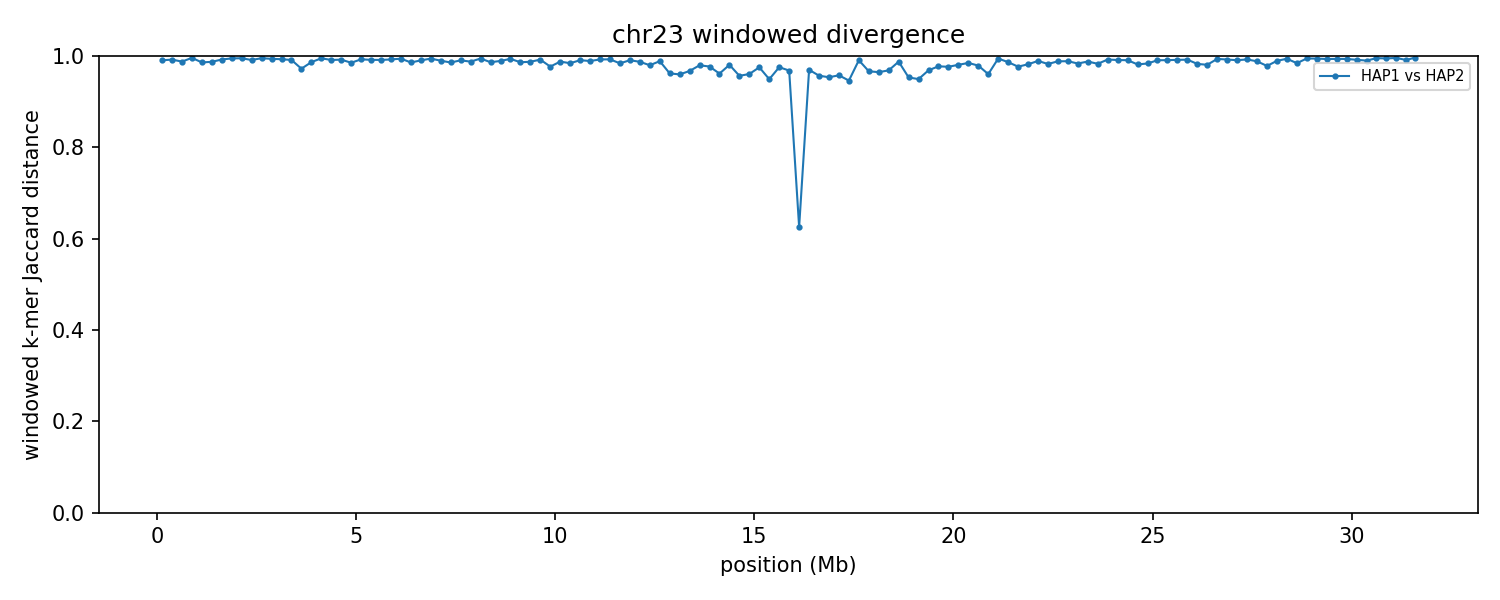

Values plotted in this chart, from the file beside it:
group	win_start	win_end	unit_a	unit_b	hap_a	hap_b	chrom_a	chrom_b	kmers_a	kmers_b	shared	union	jaccard_distance
chr23	1	250000	HAP1_chr23	HAP2_chr23	HAP1	HAP2	23	23	221417	234565	4273	451709	0.9905
chr23	250001	500000	HAP1_chr23	HAP2_chr23	HAP1	HAP2	23	23	235353	234592	3674	466271	0.9921
chr23	500001	750000	HAP1_chr23	HAP2_chr23	HAP1	HAP2	23	23	228384	229049	5546	451887	0.9877
chr23	750001	1000000	HAP1_chr23	HAP2_chr23	HAP1	HAP2	23	23	232911	227300	1881	458330	0.9959
chr23	1000001	1250000	HAP1_chr23	HAP2_chr23	HAP1	HAP2	23	23	238135	212703	6258	444580	0.9859
chr23	1250001	1500000	HAP1_chr23	HAP2_chr23	HAP1	HAP2	23	23	240542	240303	6055	474790	0.9872
chr23	1500001	1750000	HAP1_chr23	HAP2_chr23	HAP1	HAP2	23	23	238747	239390	3650	474487	0.9923
chr23	1750001	2000000	HAP1_chr23	HAP2_chr23	HAP1	HAP2	23	23	235576	231617	2440	464753	0.9948
chr23	2000001	2250000	HAP1_chr23	HAP2_chr23	HAP1	HAP2	23	23	214529	218842	2139	431232	0.995
chr23	2250001	2500000	HAP1_chr23	HAP2_chr23	HAP1	HAP2	23	23	240317	216630	3962	452985	0.9913
chr23	2500001	2750000	HAP1_chr23	HAP2_chr23	HAP1	HAP2	23	23	236413	235278	2256	469435	0.9952
chr23	2750001	3000000	HAP1_chr23	HAP2_chr23	HAP1	HAP2	23	23	231115	233187	2884	461418	0.9938
chr23	3000001	3250000	HAP1_chr23	HAP2_chr23	HAP1	HAP2	23	23	222994	239124	3227	458891	0.993
chr23	3250001	3500000	HAP1_chr23	HAP2_chr23	HAP1	HAP2	23	23	233667	221741	3913	451495	0.9913
chr23	3500001	3750000	HAP1_chr23	HAP2_chr23	HAP1	HAP2	23	23	243486	241737	13139	472084	0.9722
chr23	3750001	4000000	HAP1_chr23	HAP2_chr23	HAP1	HAP2	23	23	217992	241846	6096	453742	0.9866
chr23	4000001	4250000	HAP1_chr23	HAP2_chr23	HAP1	HAP2	23	23	195596	241215	2203	434608	0.9949
chr23	4250001	4500000	HAP1_chr23	HAP2_chr23	HAP1	HAP2	23	23	193738	240384	3743	430379	0.9913
chr23	4500001	4750000	HAP1_chr23	HAP2_chr23	HAP1	HAP2	23	23	238282	242746	3809	477219	0.992
chr23	4750001	5000000	HAP1_chr23	HAP2_chr23	HAP1	HAP2	23	23	228291	224811	6598	446504	0.9852
chr23	5000001	5250000	HAP1_chr23	HAP2_chr23	HAP1	HAP2	23	23	238728	233974	3419	469283	0.9927
chr23	5250001	5500000	HAP1_chr23	HAP2_chr23	HAP1	HAP2	23	23	232739	235063	3909	463893	0.9916
chr23	5500001	5750000	HAP1_chr23	HAP2_chr23	HAP1	HAP2	23	23	223354	236699	3909	456144	0.9914
chr23	5750001	6000000	HAP1_chr23	HAP2_chr23	HAP1	HAP2	23	23	221618	236659	3441	454836	0.9924
chr23	6000001	6250000	HAP1_chr23	HAP2_chr23	HAP1	HAP2	23	23	244019	223278	2715	464582	0.9942
chr23	6250001	6500000	HAP1_chr23	HAP2_chr23	HAP1	HAP2	23	23	237425	235082	6601	465906	0.9858
chr23	6500001	6750000	HAP1_chr23	HAP2_chr23	HAP1	HAP2	23	23	234344	222642	4348	452638	0.9904
chr23	6750001	7000000	HAP1_chr23	HAP2_chr23	HAP1	HAP2	23	23	239468	206553	2530	443491	0.9943
chr23	7000001	7250000	HAP1_chr23	HAP2_chr23	HAP1	HAP2	23	23	236551	240429	4859	472121	0.9897
chr23	7250001	7500000	HAP1_chr23	HAP2_chr23	HAP1	HAP2	23	23	237361	215356	6352	446365	0.9858
chr23	7500001	7750000	HAP1_chr23	HAP2_chr23	HAP1	HAP2	23	23	148024	211248	3384	355888	0.9905
chr23	7750001	8000000	HAP1_chr23	HAP2_chr23	HAP1	HAP2	23	23	233037	240449	5780	467706	0.9876
chr23	8000001	8250000	HAP1_chr23	HAP2_chr23	HAP1	HAP2	23	23	240092	229664	2591	467165	0.9945
chr23	8250001	8500000	HAP1_chr23	HAP2_chr23	HAP1	HAP2	23	23	230443	241529	6330	465642	0.9864
chr23	8500001	8750000	HAP1_chr23	HAP2_chr23	HAP1	HAP2	23	23	226062	227082	4862	448282	0.9892
chr23	8750001	9000000	HAP1_chr23	HAP2_chr23	HAP1	HAP2	23	23	241128	232123	2964	470287	0.9937
chr23	9000001	9250000	HAP1_chr23	HAP2_chr23	HAP1	HAP2	23	23	236177	237236	6402	467011	0.9863
chr23	9250001	9500000	HAP1_chr23	HAP2_chr23	HAP1	HAP2	23	23	237188	240985	5969	472204	0.9874
chr23	9500001	9750000	HAP1_chr23	HAP2_chr23	HAP1	HAP2	23	23	226192	241509	3689	464012	0.992
chr23	9750001	10000000	HAP1_chr23	HAP2_chr23	HAP1	HAP2	23	23	203904	236663	9994	430573	0.9768
chr23	10000001	10250000	HAP1_chr23	HAP2_chr23	HAP1	HAP2	23	23	228457	239579	5690	462346	0.9877
chr23	10250001	10500000	HAP1_chr23	HAP2_chr23	HAP1	HAP2	23	23	236880	234674	7329	464225	0.9842
chr23	10500001	10750000	HAP1_chr23	HAP2_chr23	HAP1	HAP2	23	23	215366	238882	4139	450109	0.9908
chr23	10750001	11000000	HAP1_chr23	HAP2_chr23	HAP1	HAP2	23	23	195816	229538	4618	420736	0.989
chr23	11000001	11250000	HAP1_chr23	HAP2_chr23	HAP1	HAP2	23	23	213276	190378	3024	400630	0.9925
chr23	11250001	11500000	HAP1_chr23	HAP2_chr23	HAP1	HAP2	23	23	182596	233859	3028	413427	0.9927
chr23	11500001	11750000	HAP1_chr23	HAP2_chr23	HAP1	HAP2	23	23	226013	230052	7216	448849	0.9839
chr23	11750001	12000000	HAP1_chr23	HAP2_chr23	HAP1	HAP2	23	23	202298	241852	4067	440083	0.9908
chr23	12000001	12250000	HAP1_chr23	HAP2_chr23	HAP1	HAP2	23	23	219150	241110	5783	454477	0.9873
chr23	12250001	12500000	HAP1_chr23	HAP2_chr23	HAP1	HAP2	23	23	171338	233481	8033	396786	0.9798
chr23	12500001	12750000	HAP1_chr23	HAP2_chr23	HAP1	HAP2	23	23	184683	238750	4742	418691	0.9887
chr23	12750001	13000000	HAP1_chr23	HAP2_chr23	HAP1	HAP2	23	23	117268	228551	12710	333109	0.9618
chr23	13000001	13250000	HAP1_chr23	HAP2_chr23	HAP1	HAP2	23	23	150787	229217	14716	365288	0.9597
chr23	13250001	13500000	HAP1_chr23	HAP2_chr23	HAP1	HAP2	23	23	156284	237635	12519	381400	0.9672
chr23	13500001	13750000	HAP1_chr23	HAP2_chr23	HAP1	HAP2	23	23	181347	236622	8318	409651	0.9797
chr23	13750001	14000000	HAP1_chr23	HAP2_chr23	HAP1	HAP2	23	23	190452	233191	9557	414086	0.9769
chr23	14000001	14250000	HAP1_chr23	HAP2_chr23	HAP1	HAP2	23	23	137535	221371	13328	345578	0.9614
chr23	14250001	14500000	HAP1_chr23	HAP2_chr23	HAP1	HAP2	23	23	149127	235029	7304	376852	0.9806
chr23	14500001	14750000	HAP1_chr23	HAP2_chr23	HAP1	HAP2	23	23	114824	212489	13629	313684	0.9566
chr23	14750001	15000000	HAP1_chr23	HAP2_chr23	HAP1	HAP2	23	23	146796	228620	14236	361180	0.9606
... 67 more rows
